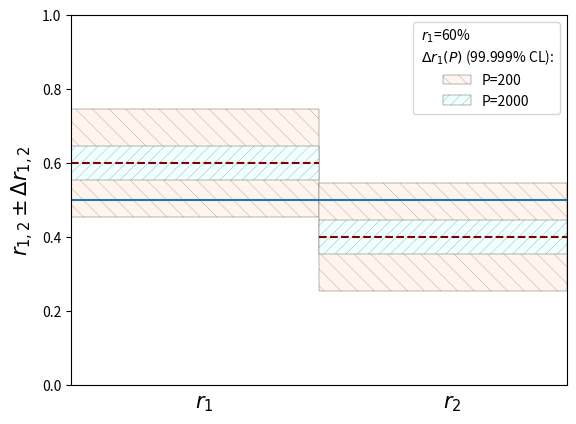

Here is the Python script that generated this plot:
import numpy as np
import math
import matplotlib.pyplot as plt
import matplotlib as mpl
mpl.rcParams['hatch.linewidth'] = 0.1
mpl.rcParams['hatch.linewidth'] = 0.1


type = 2
if type == 1:

    # Graph 1
    r = 0.7
    low_bin = 50
    max_bin = 2000
    x = np.arange(low_bin, max_bin + low_bin, 10)
    y = np.empty(len(x))
    y.fill(r)
    d = y*(1-y)/x

    error = np.empty(len(x))
    y2 = np.empty(len(x))
    ind_d = 0
    V_match = 0
    match_found = False

    for i in range(len(d)):
        error[i] = 4.22 * math.sqrt(d[i])
        y2[i] = 0.5 + error[i]
        if y[i]-error[i] >= 0.5 and match_found is False:
            V_match = x[i]
            match_found = True
            print(V_match)
    tick_bin = int((round(max_bin, -3) - round(low_bin, -2)) / 10)
    plt.xticks(np.arange(round(low_bin, -2), round(max_bin, -3), tick_bin))
    plt.ylim(0.2, 1)
    plt.xlim(low_bin, max_bin)
    plt.xlabel('P (producers)', fontsize = 12)
    plt.ylabel('$r_1$ $\pm$ $\Delta r_1$', fontsize=15)
    plt.axhline(y=.5)
    plt.plot(x, y, 'k-', color='maroon', linestyle='--', label='_nolegend_')

    plt.plot(x, y2, 'k-', color='forestgreen', linestyle=':', label='50% + $\Delta r_1$')
    plt.fill_between(x, y-error, y+error, edgecolor='black', linewidth=0.2, hatch='///', facecolor='azure')
    props = dict(boxstyle='round', facecolor='lavenderblush', alpha=0.5)
    plt.text(0.74*x[-1], 0.4, ' $r_1$ = ' + str(int(r*100)) + '\n at 99.999% CL', verticalalignment='top', bbox=props)

    plt.legend(loc='lower right')
    plt.savefig('graph_rDeltaR_over_P_at_99.999_at_r_{}.png'.format(r))

else:


    # Graph 2
    p_full = 2000
    p_small = 200
    r = 0.6
    low_bin2 = 0
    max_bin2 = 2
    x = np.linspace(0, 1, 2)
    y = np.empty(len(x))
    y.fill(r)
    d = 4.22 * math.sqrt(r * (1-r) / p_full)
    d2 = 4.22 * math.sqrt(r * (1-r) / p_small)
    print(d)
    error = np.empty(len(x))
    error.fill(d)
    error_b = np.empty(len(x))
    error_b.fill(d2)

    x2 = np.linspace(1, 2, 2)
    y2 = np.empty(len(x2))
    y2.fill(1-r)
    error2 = np.empty(len(x2))
    error2.fill(d)
    error_b2 = np.empty(len(x2))
    error_b2.fill(d2)

    tick_bin2 = 1
    plt.xticks(np.arange(-1, 3, step=10))
    plt.ylim(0, 1)
    plt.xlim(low_bin2, max_bin2)
    # plt.xlabel('#[h($\delta_L$)] bins',fontsize=12)
    plt.ylabel('$r_{1,2} \pm \Delta r_{1,2}$',fontsize=15)
    # (99.999% confidence level)')
    plt.axhline(y=.5)
    plt.plot(x, y, color='maroon', linestyle='--', label='_nolegend_')
    plt.plot(x2, y2, color='maroon', linestyle='--', label='_nolegend_')
    plt.fill_between(x, y - error_b, y + error_b, edgecolor='black', linewidth=0.2, hatch='\\\\', facecolor='seashell', label='P={}'.format(p_small))
    plt.fill_between(x2, y2 - error_b2, y2 + error_b2, edgecolor='black', linewidth=0.2, hatch='\\\\', facecolor='seashell', label='_nolegend_')
    plt.fill_between(x, y - error, y + error, edgecolor='black', linewidth=0.2, hatch='///', facecolor='azure', label='P={}'.format(p_full))
    plt.fill_between(x2, y2-error2, y2+error2,edgecolor='black',linewidth=0.2, hatch='///', facecolor='azure',label='_nolegend_')
    #props = dict(alpha=1)
    plt.text(0.5, -0.02, '$r_1$', verticalalignment='top', fontsize=15)
    plt.text(1.5, -0.02, '$r_2$', verticalalignment='top', fontsize=15)

    plt.legend(title=' $r_1$={}% \n $\Delta r_1(P)$ (99.999% CL):'.format(int(r*100)), loc='upper right')
    #plt.show()
    plt.savefig('bar_graph_rDeltaR_at_99.999_at_r_{}.png'.format(r))


